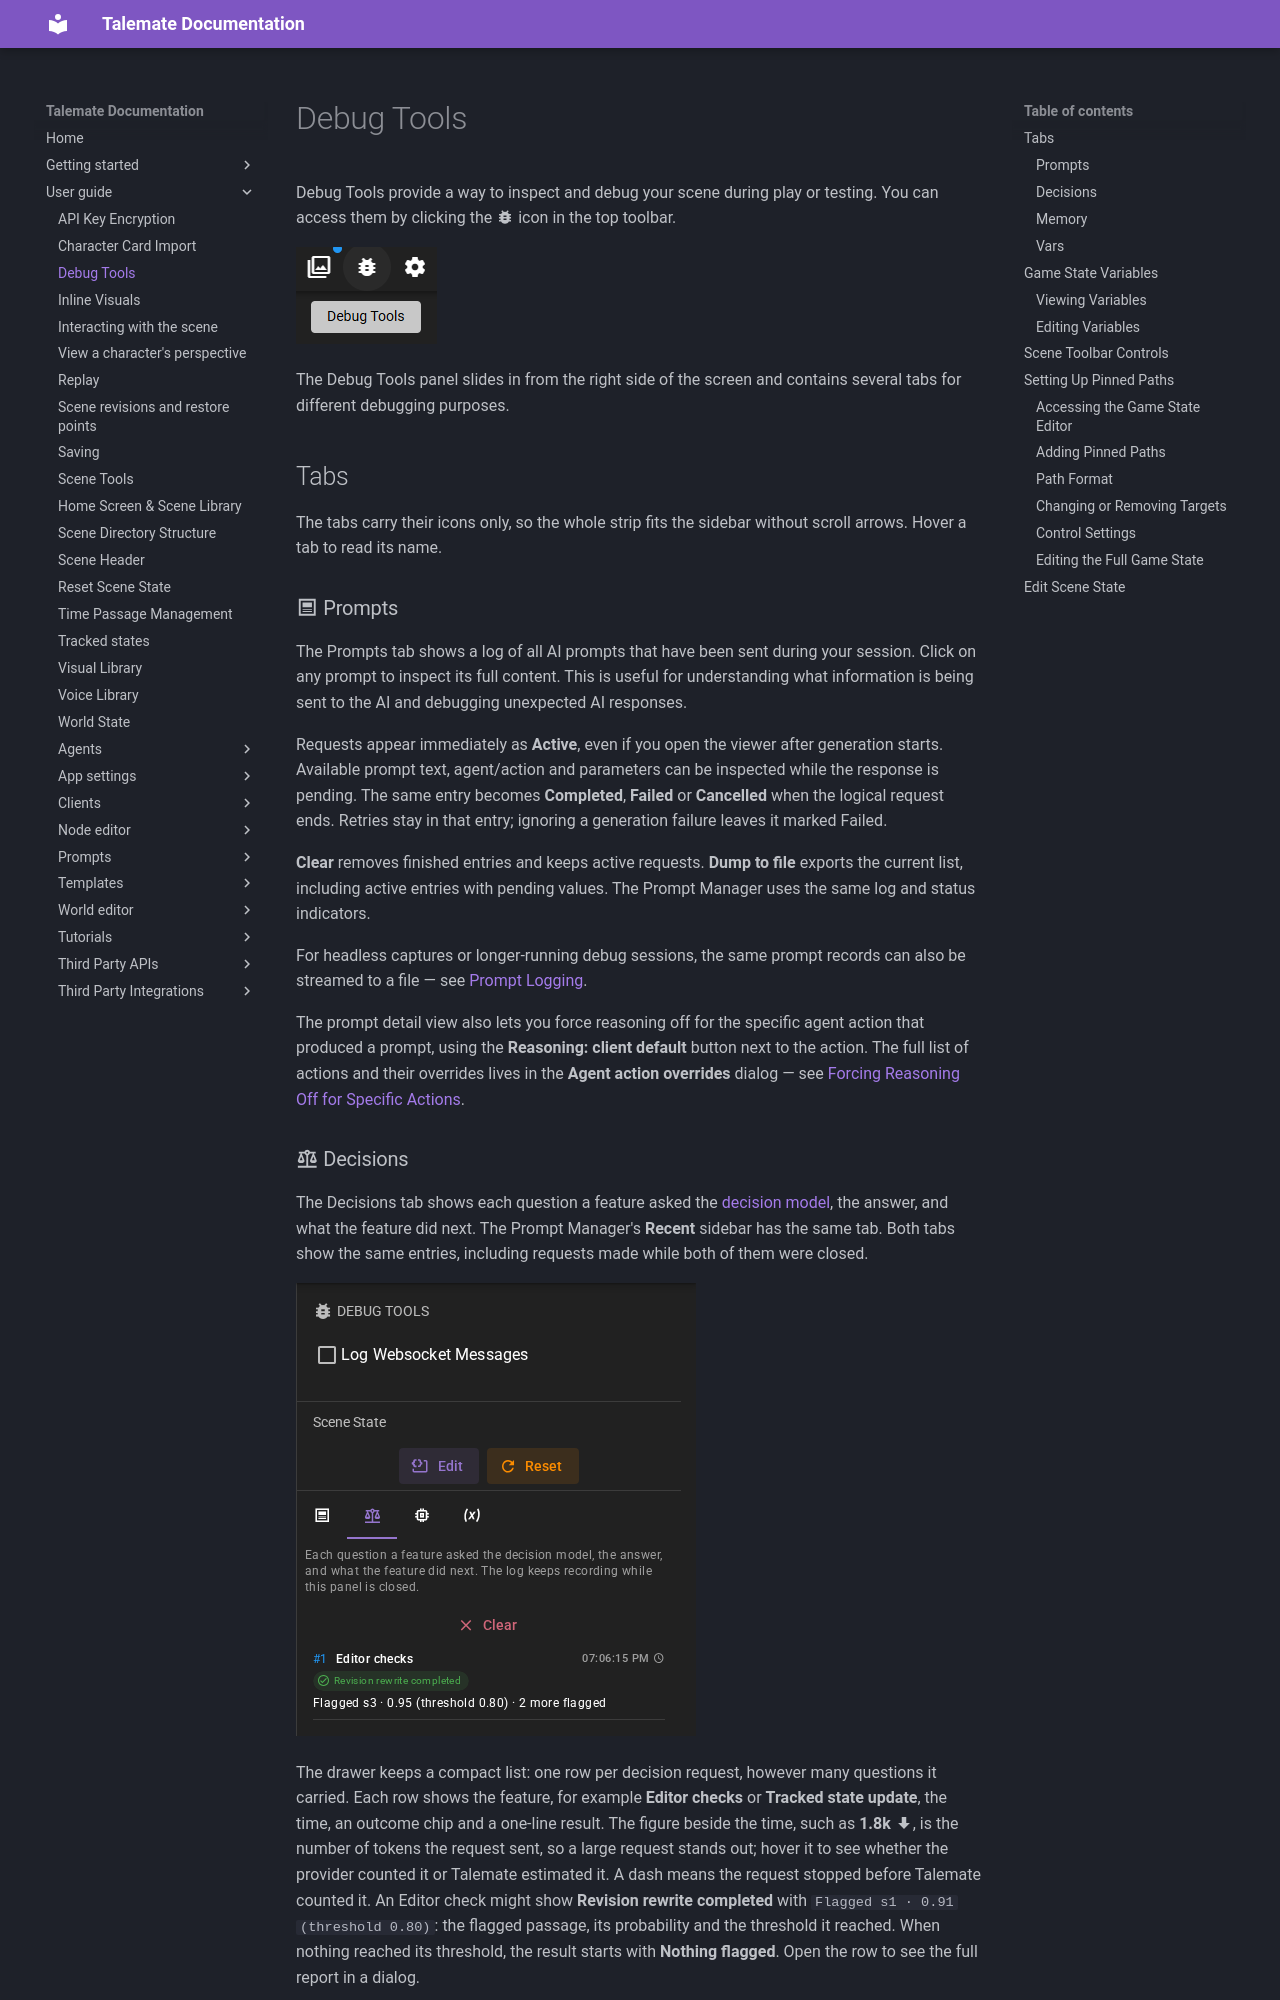

repository: vegu-ai/talemate · page: user-guide/debug-tools/index.html · generator: mkdocs

# Debug Tools

Debug Tools provide a way to inspect and debug your scene during play or testing. You can access them by clicking the :material-bug: icon in the top toolbar.

![Open Debug Tools](/talemate/img/0.35.0/debug-tools-open.png)

The Debug Tools panel slides in from the right side of the screen and contains several tabs for different debugging purposes.

## Tabs

The tabs carry their icons only, so the whole strip fits the sidebar without scroll arrows. Hover a
tab to read its name.

### :material-post-outline: Prompts

The Prompts tab shows a log of all AI prompts that have been sent during your session. Click on any prompt to inspect its full content. This is useful for understanding what information is being sent to the AI and debugging unexpected AI responses.

Requests appear immediately as **Active**, even if you open the viewer after generation starts. Available prompt text, agent/action and parameters can be inspected while the response is pending. The same entry becomes **Completed**, **Failed** or **Cancelled** when the logical request ends. Retries stay in that entry; ignoring a generation failure leaves it marked Failed.

**Clear** removes finished entries and keeps active requests. **Dump to file** exports the current list, including active entries with pending values. The Prompt Manager uses the same log and status indicators.

For headless captures or longer-running debug sessions, the same prompt records can also be streamed to a file — see [Prompt Logging](../getting-started/advanced/prompt-logging.md).

The prompt detail view also lets you force reasoning off for the specific agent action that produced a prompt, using the **Reasoning: client default** button next to the action. The full list of actions and their overrides lives in the **Agent action overrides** dialog — see [Forcing Reasoning Off for Specific Actions](clients/reasoning.md#forcing-reasoning-off-for-specific-actions).
